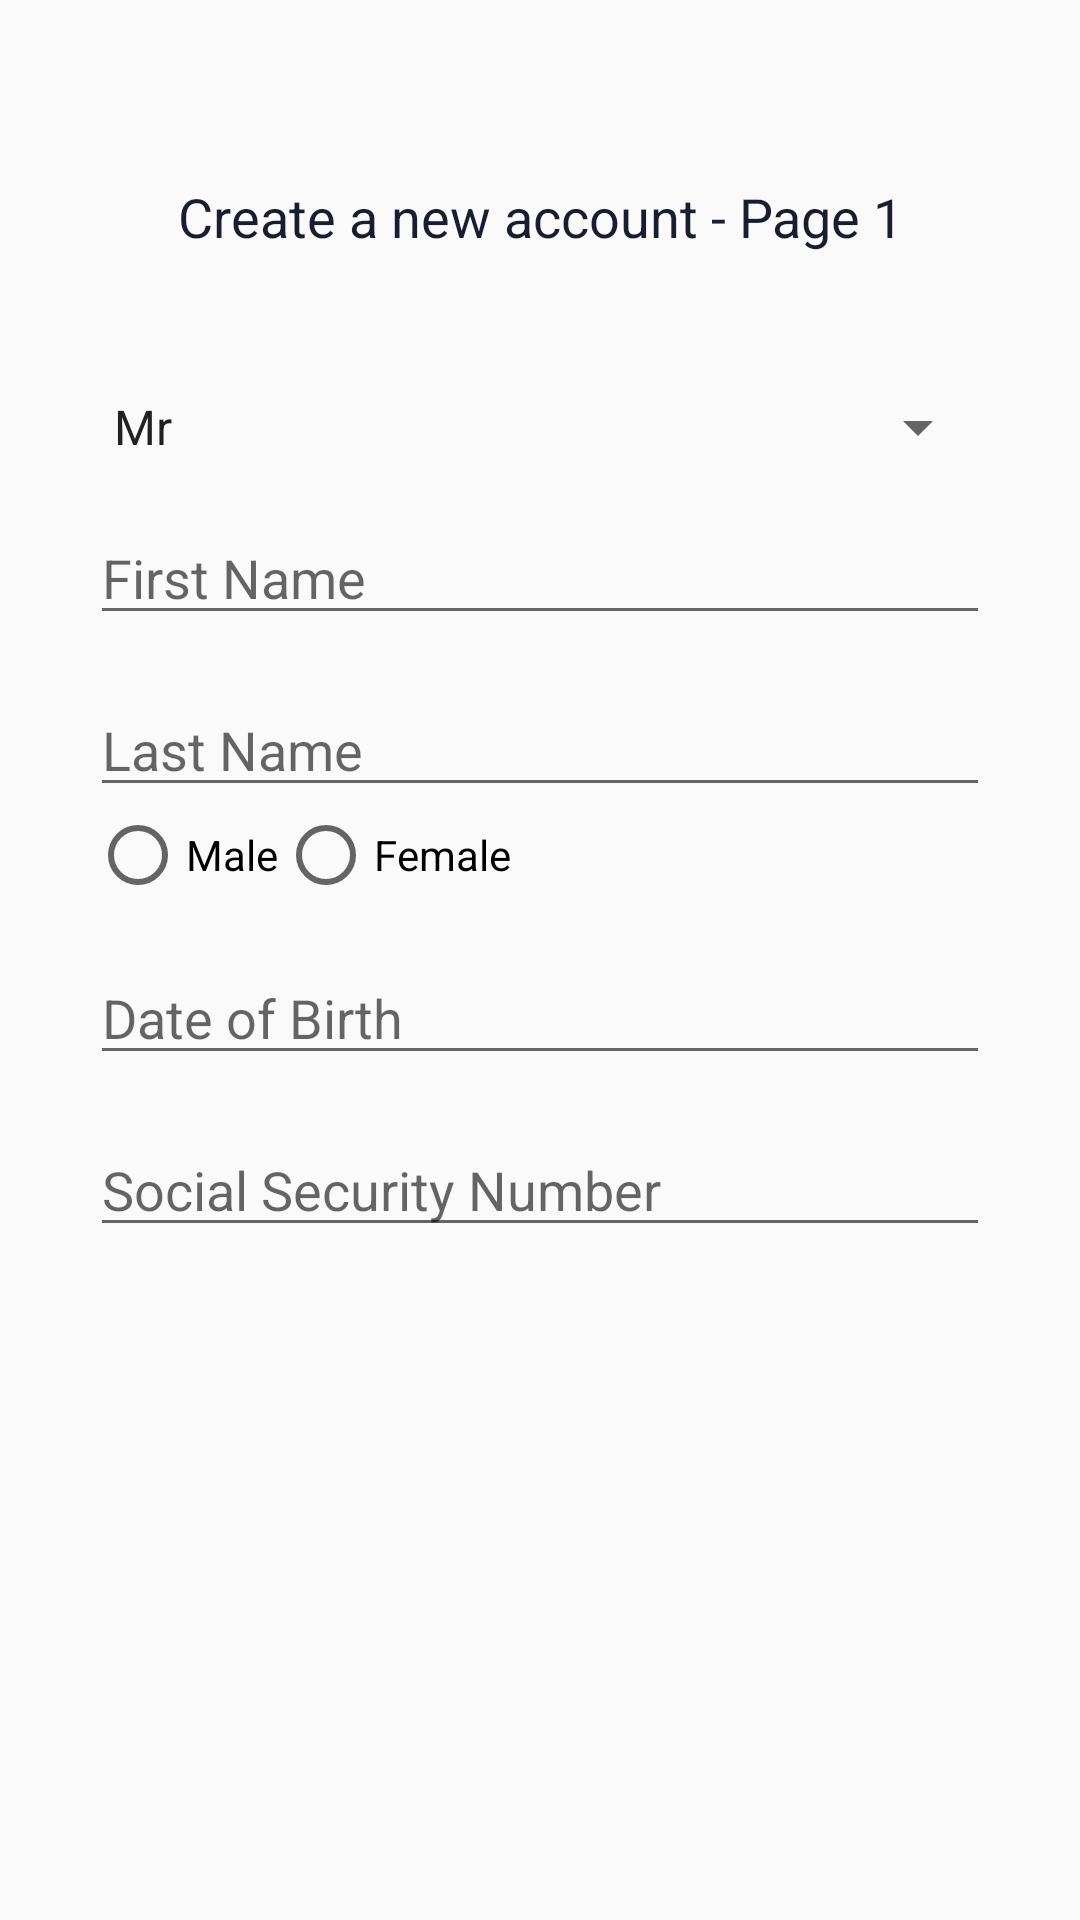

Reconstruct the res/layout file that produces this screen, plus the resources it refers to.
<!-- AndroidManifest.xml: application theme AppTheme -->
<!-- res/layout/fragment_registration_page1.xml -->
<?xml version="1.0" encoding="utf-8"?>
<ScrollView
    xmlns:android="http://schemas.android.com/apk/res/android"
    xmlns:tools="http://schemas.android.com/tools"
    android:layout_width="match_parent"
    android:layout_height="match_parent"
    android:padding="10dp"
    android:layout_margin="10dp">

<LinearLayout xmlns:android="http://schemas.android.com/apk/res/android"
    xmlns:tools="http://schemas.android.com/tools"
    android:layout_width="match_parent"
    android:layout_height="match_parent"
    tools:context=".Fragments.RegistrationFragment"
    android:padding="10dp"
    android:layout_margin="10dp"
    android:orientation="vertical">

    <TextView
        android:layout_marginTop="30dp"
        android:layout_marginBottom="30dp"
        android:layout_width="match_parent"
        android:layout_height="wrap_content"
        android:text="Create a new account - Page 1"
        android:textColor="@color/colorPrimary"
        android:textSize="18sp"
        android:gravity="center_horizontal"/>

    <Spinner
        android:id="@+id/titleSpinner"
        android:layout_width="match_parent"
        android:layout_height="wrap_content"
        android:entries="@array/title_options"
        android:prompt="@string/select_title"
        android:layout_marginTop="16dp" />

    <EditText
        android:layout_width="match_parent"
        android:layout_height="wrap_content"
        android:hint="First Name"
        android:id="@+id/FnameInput"
        android:layout_marginTop="16dp"
        />

    <EditText
        android:layout_width="match_parent"
        android:layout_height="wrap_content"
        android:hint="Last Name"
        android:id="@+id/LnameInput"
        android:layout_marginTop="16dp" />

    <RadioGroup
        android:id="@+id/genderRadioGroup"
        android:layout_width="wrap_content"
        android:layout_height="wrap_content"
        android:orientation="horizontal">

        <RadioButton
            android:id="@+id/maleRadioButton"
            android:layout_width="wrap_content"
            android:layout_height="wrap_content"
            android:text="Male"/>

        <RadioButton
            android:id="@+id/femaleRadioButton"
            android:layout_width="wrap_content"
            android:layout_height="wrap_content"
            android:text="Female"/>
    </RadioGroup>

    <EditText
        android:id="@+id/dobInput"
        android:layout_width="match_parent"
        android:layout_height="wrap_content"
        android:hint="Date of Birth"
        android:inputType="date"
        android:layout_marginTop="16dp"/>

    <EditText
        android:id="@+id/ssnInput"
        android:layout_width="match_parent"
        android:layout_height="wrap_content"
        android:hint="Social Security Number"
        android:inputType="number"
        android:layout_marginTop="16dp" />

</LinearLayout>

</ScrollView>
<!-- resources referenced by this layout -->
<resources>
  <string-array name="title_options">
          <item>Mr</item>
          <item>Mrs</item>
          <item>Other</item>
      </string-array>
  <color name="colorPrimary">#181d2f</color>
  <string name="select_title">Select Title</string>
  <style name="AppTheme" parent="Theme.AppCompat.Light.NoActionBar">
          
          <item name="colorPrimary">@color/colorPrimary</item>
          <item name="colorPrimaryDark">@color/colorPrimaryDark</item>
          <item name="colorAccent">@color/colorAccent</item>
          <item name="android:displayOptions" />
  
      </style>
  <color name="colorPrimaryDark">#00574B</color>
  <color name="colorAccent">#181d2f</color>
</resources>
